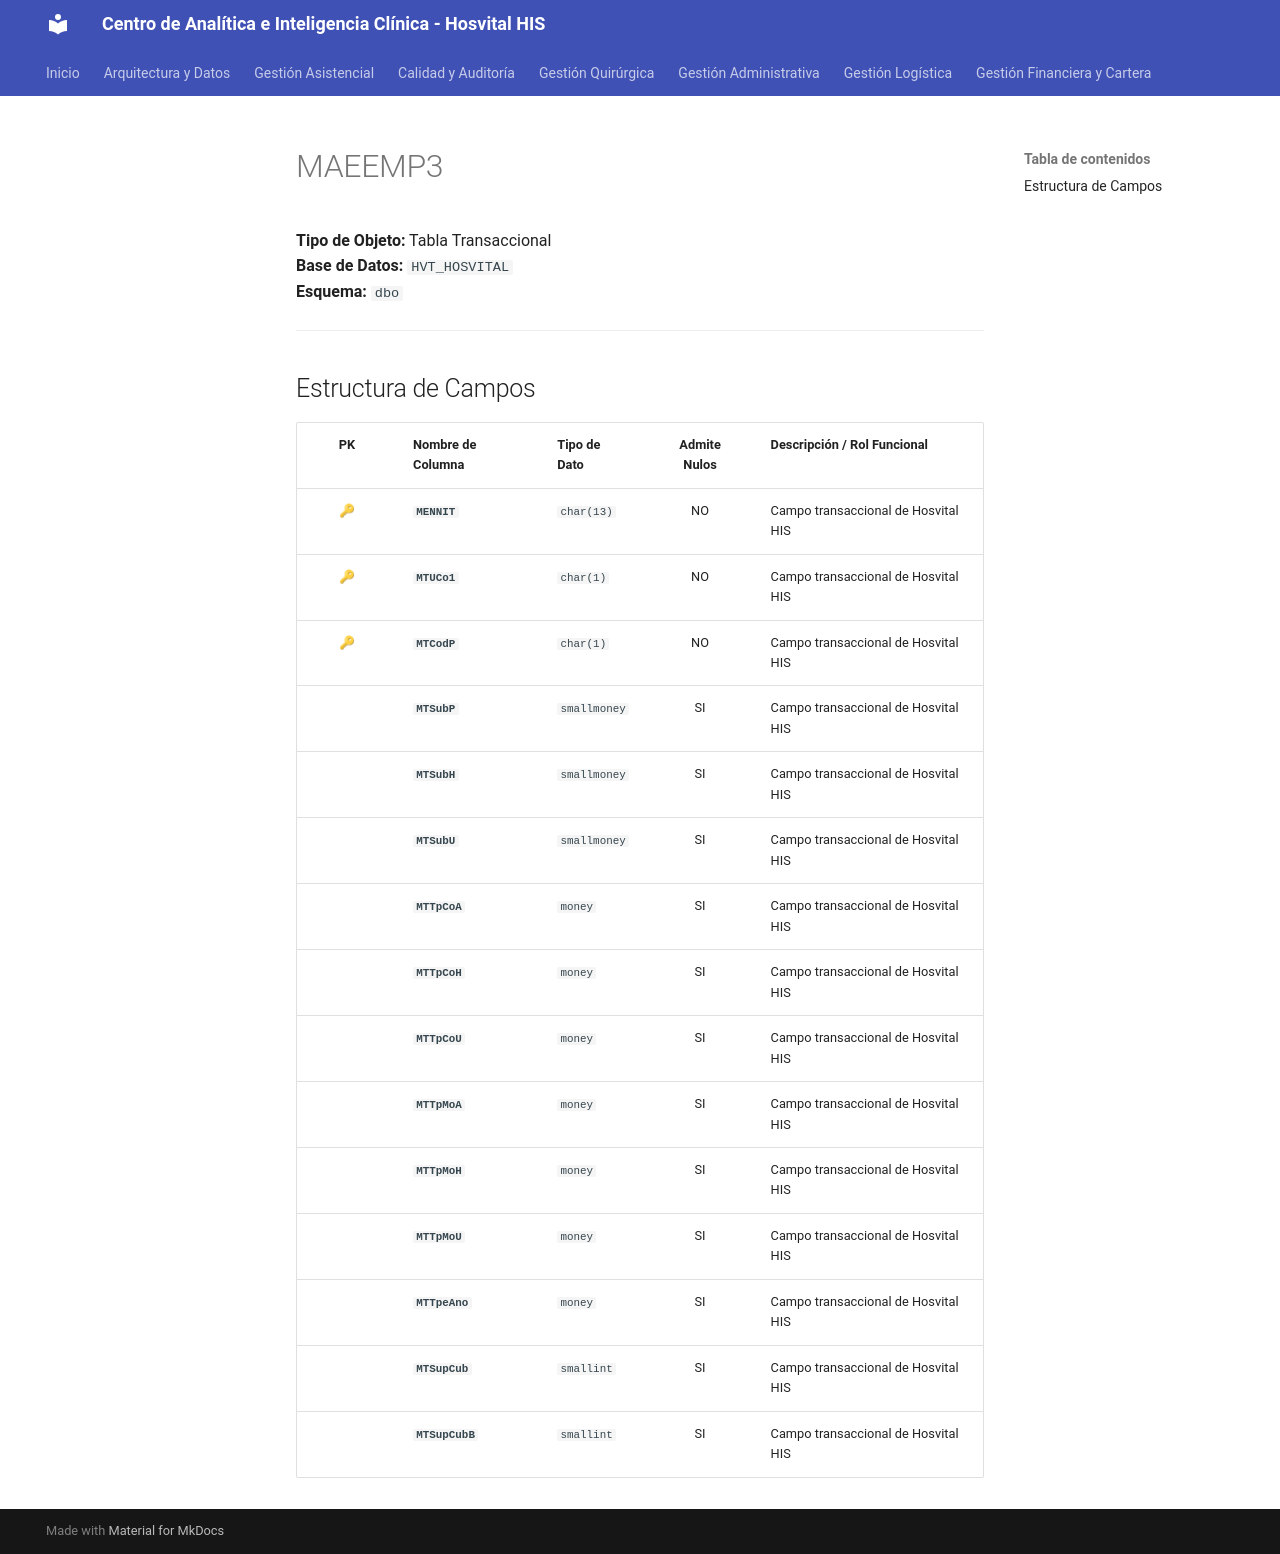

repository: SoporteSaludtech/superset-docs · page: diccionario-general/MAEEMP3/index.html · generator: mkdocs

# MAEEMP3

**Tipo de Objeto:** Tabla Transaccional  
**Base de Datos:** `HVT_HOSVITAL`  
**Esquema:** `dbo`

---

## Estructura de Campos

| PK | Nombre de Columna | Tipo de Dato | Admite Nulos | Descripción / Rol Funcional |
| :-: | :--- | :--- | :-: | :--- |
| 🔑 | **`MENNIT`** | `char(13)` | NO | Campo transaccional de Hosvital HIS |
| 🔑 | **`MTUCo1`** | `char(1)` | NO | Campo transaccional de Hosvital HIS |
| 🔑 | **`MTCodP`** | `char(1)` | NO | Campo transaccional de Hosvital HIS |
|  | **`MTSubP`** | `smallmoney` | SI | Campo transaccional de Hosvital HIS |
|  | **`MTSubH`** | `smallmoney` | SI | Campo transaccional de Hosvital HIS |
|  | **`MTSubU`** | `smallmoney` | SI | Campo transaccional de Hosvital HIS |
|  | **`MTTpCoA`** | `money` | SI | Campo transaccional de Hosvital HIS |
|  | **`MTTpCoH`** | `money` | SI | Campo transaccional de Hosvital HIS |
|  | **`MTTpCoU`** | `money` | SI | Campo transaccional de Hosvital HIS |
|  | **`MTTpMoA`** | `money` | SI | Campo transaccional de Hosvital HIS |
|  | **`MTTpMoH`** | `money` | SI | Campo transaccional de Hosvital HIS |
|  | **`MTTpMoU`** | `money` | SI | Campo transaccional de Hosvital HIS |
|  | **`MTTpeAno`** | `money` | SI | Campo transaccional de Hosvital HIS |
|  | **`MTSupCub`** | `smallint` | SI | Campo transaccional de Hosvital HIS |
|  | **`MTSupCubB`** | `smallint` | SI | Campo transaccional de Hosvital HIS |
